The GitHub repository nakam7/keras-cnn-demo contains a labelled image folder "noodles" with 2 categories: ramen, udon. Examples follow, each with its label.

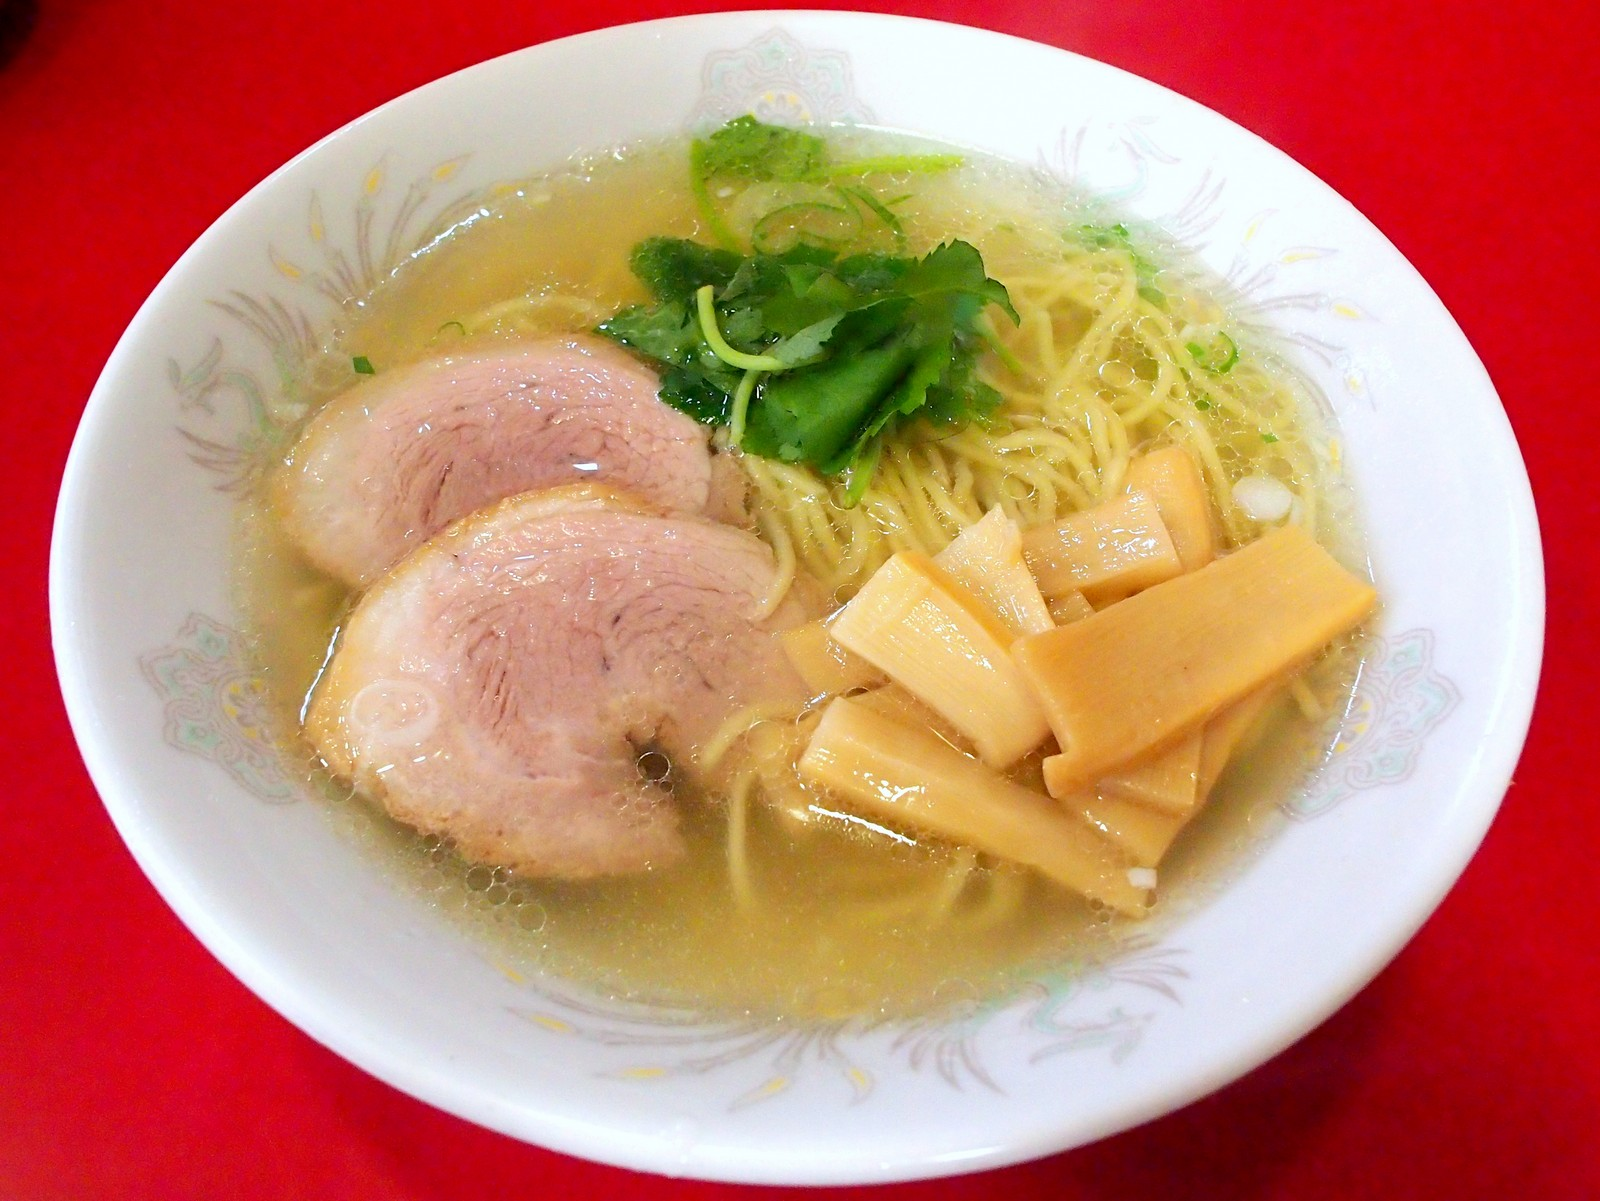
Label: ramen

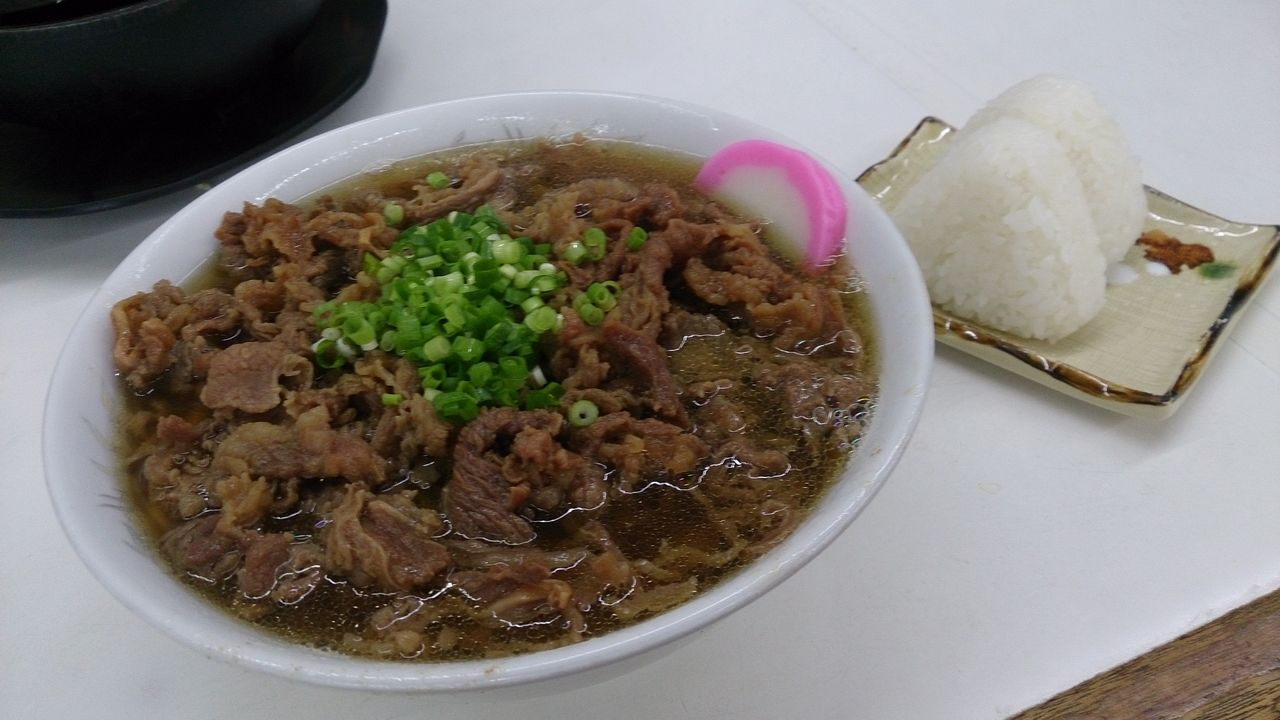
Label: udon

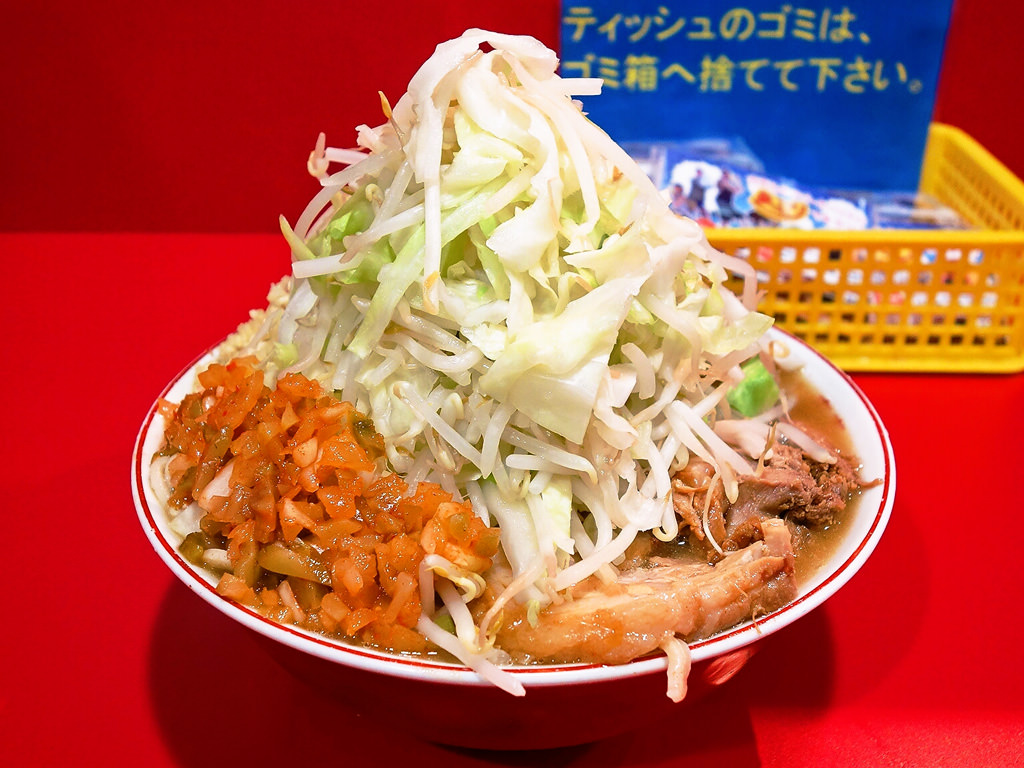
Label: ramen

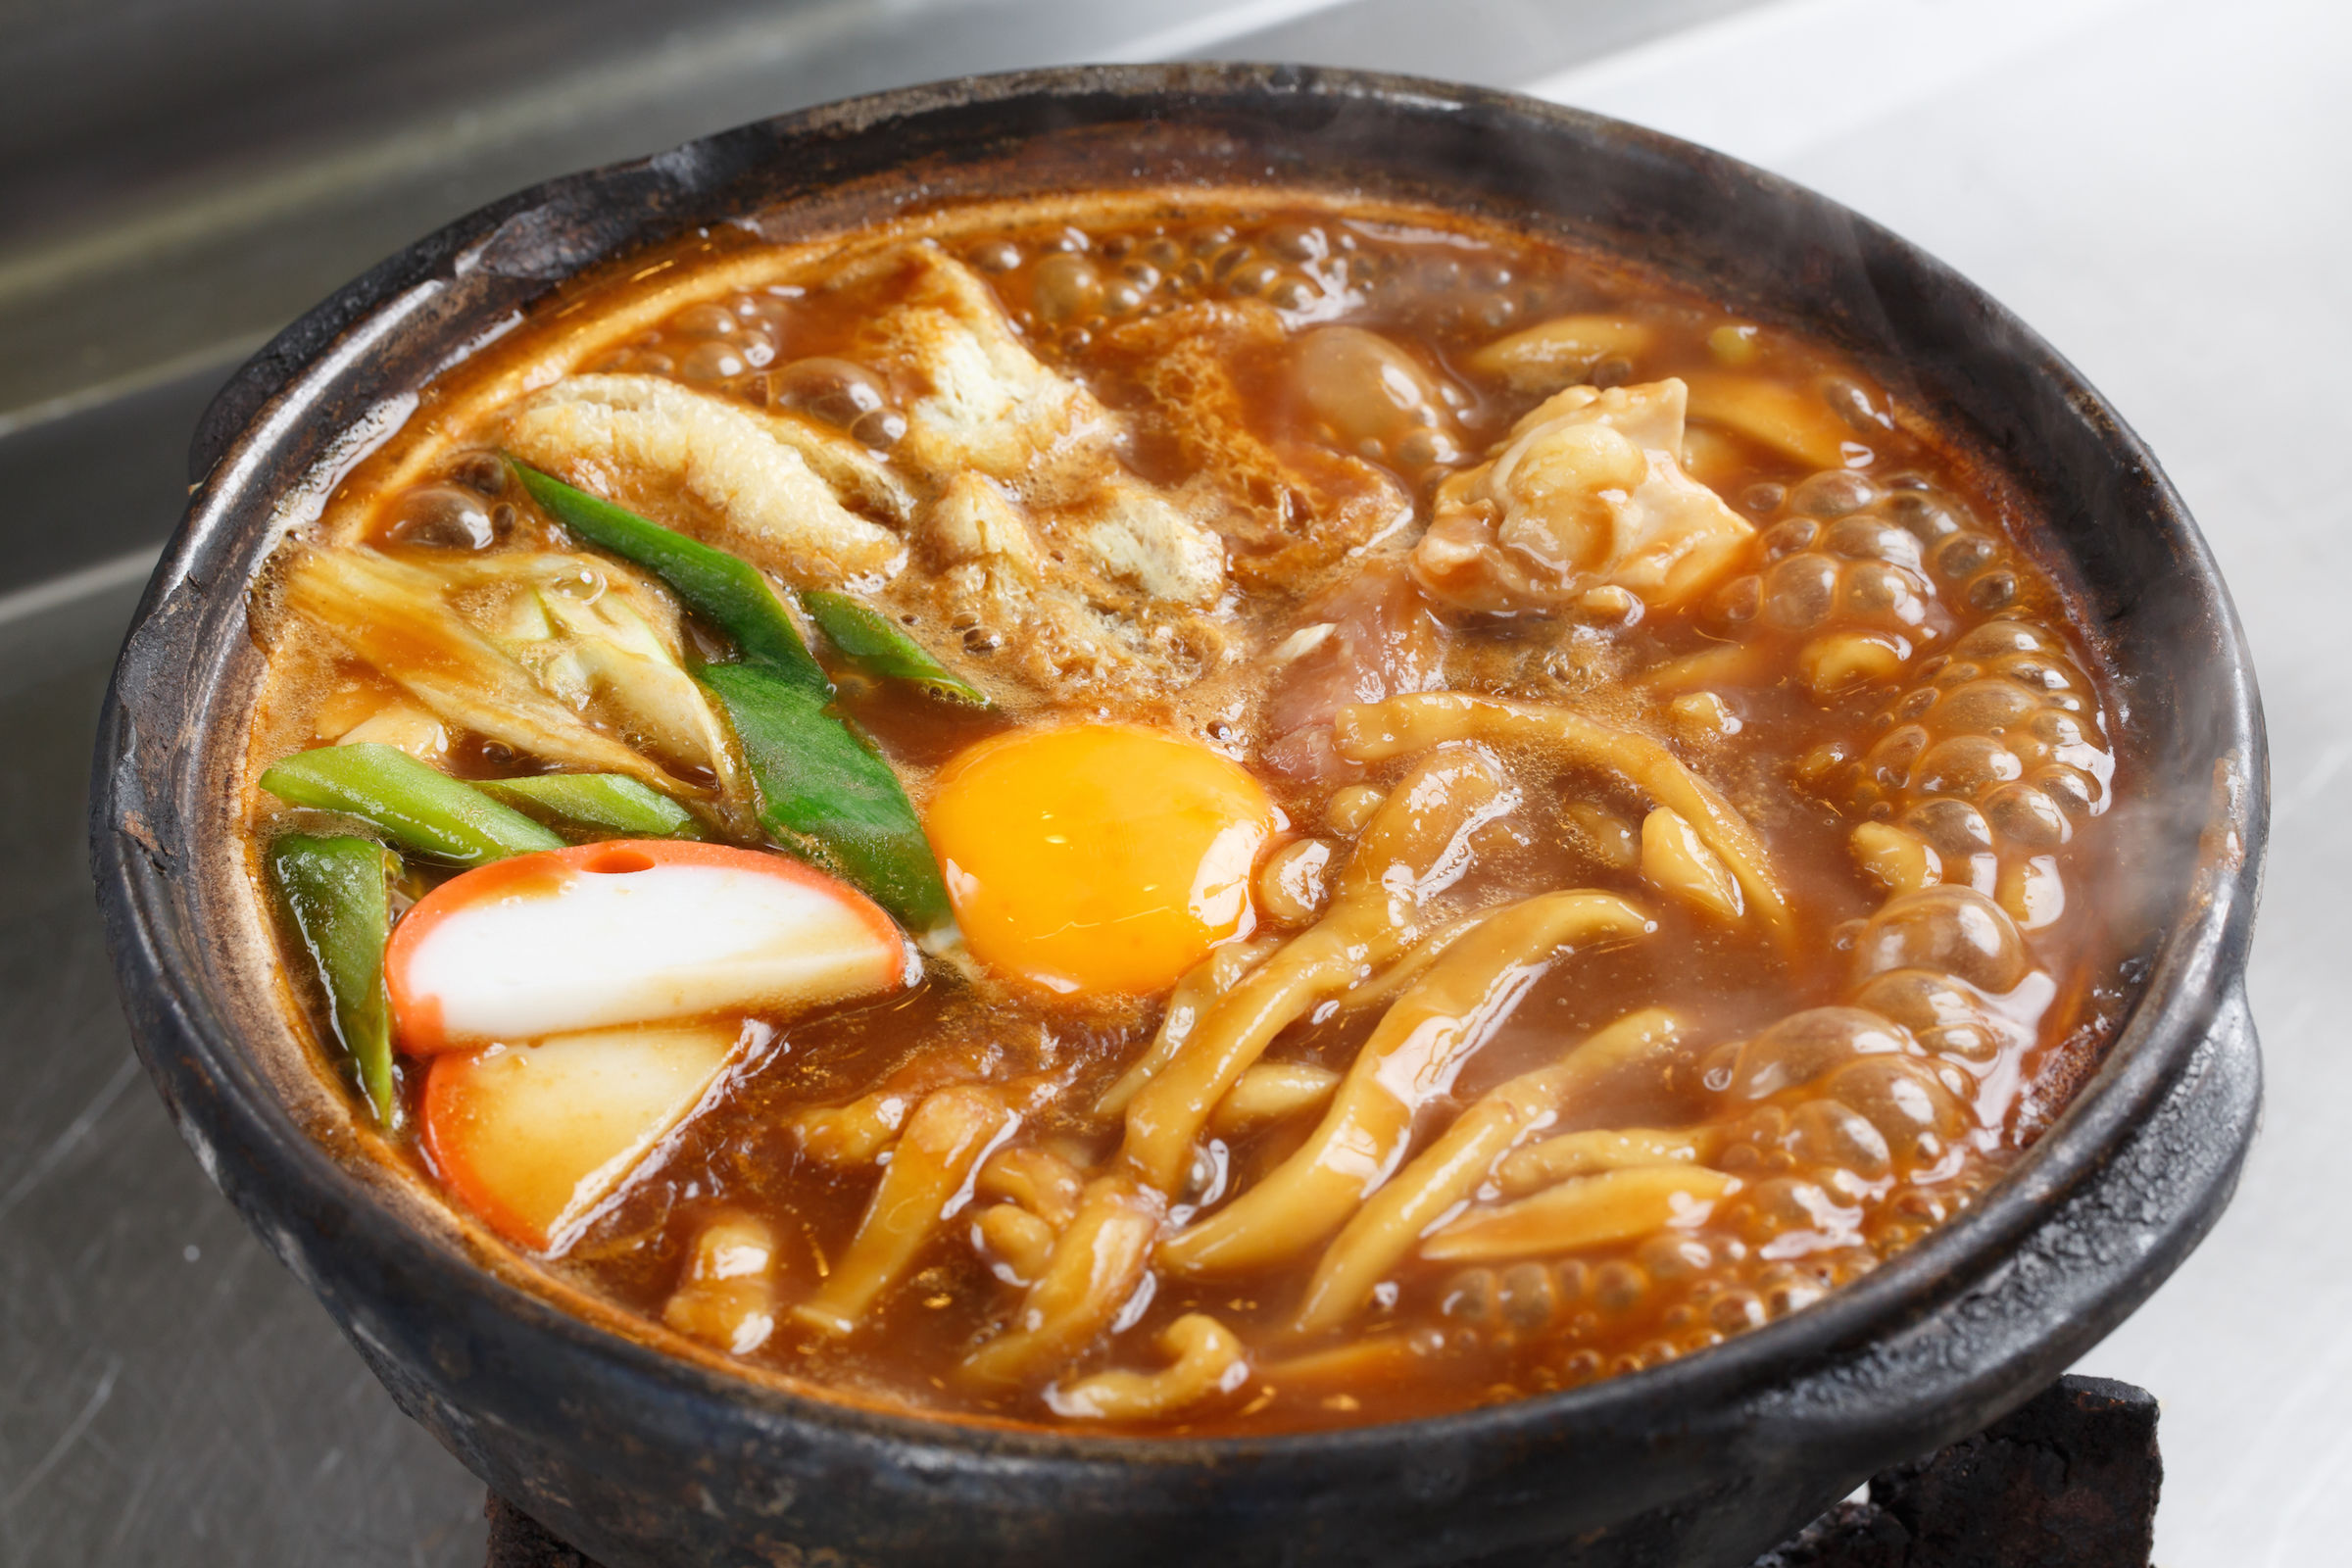
Label: udon
